Labelled photos from "dataset_split", an image-classification folder in 02Akshi/ManualDetection. The possible labels are: manual absent, manual present.

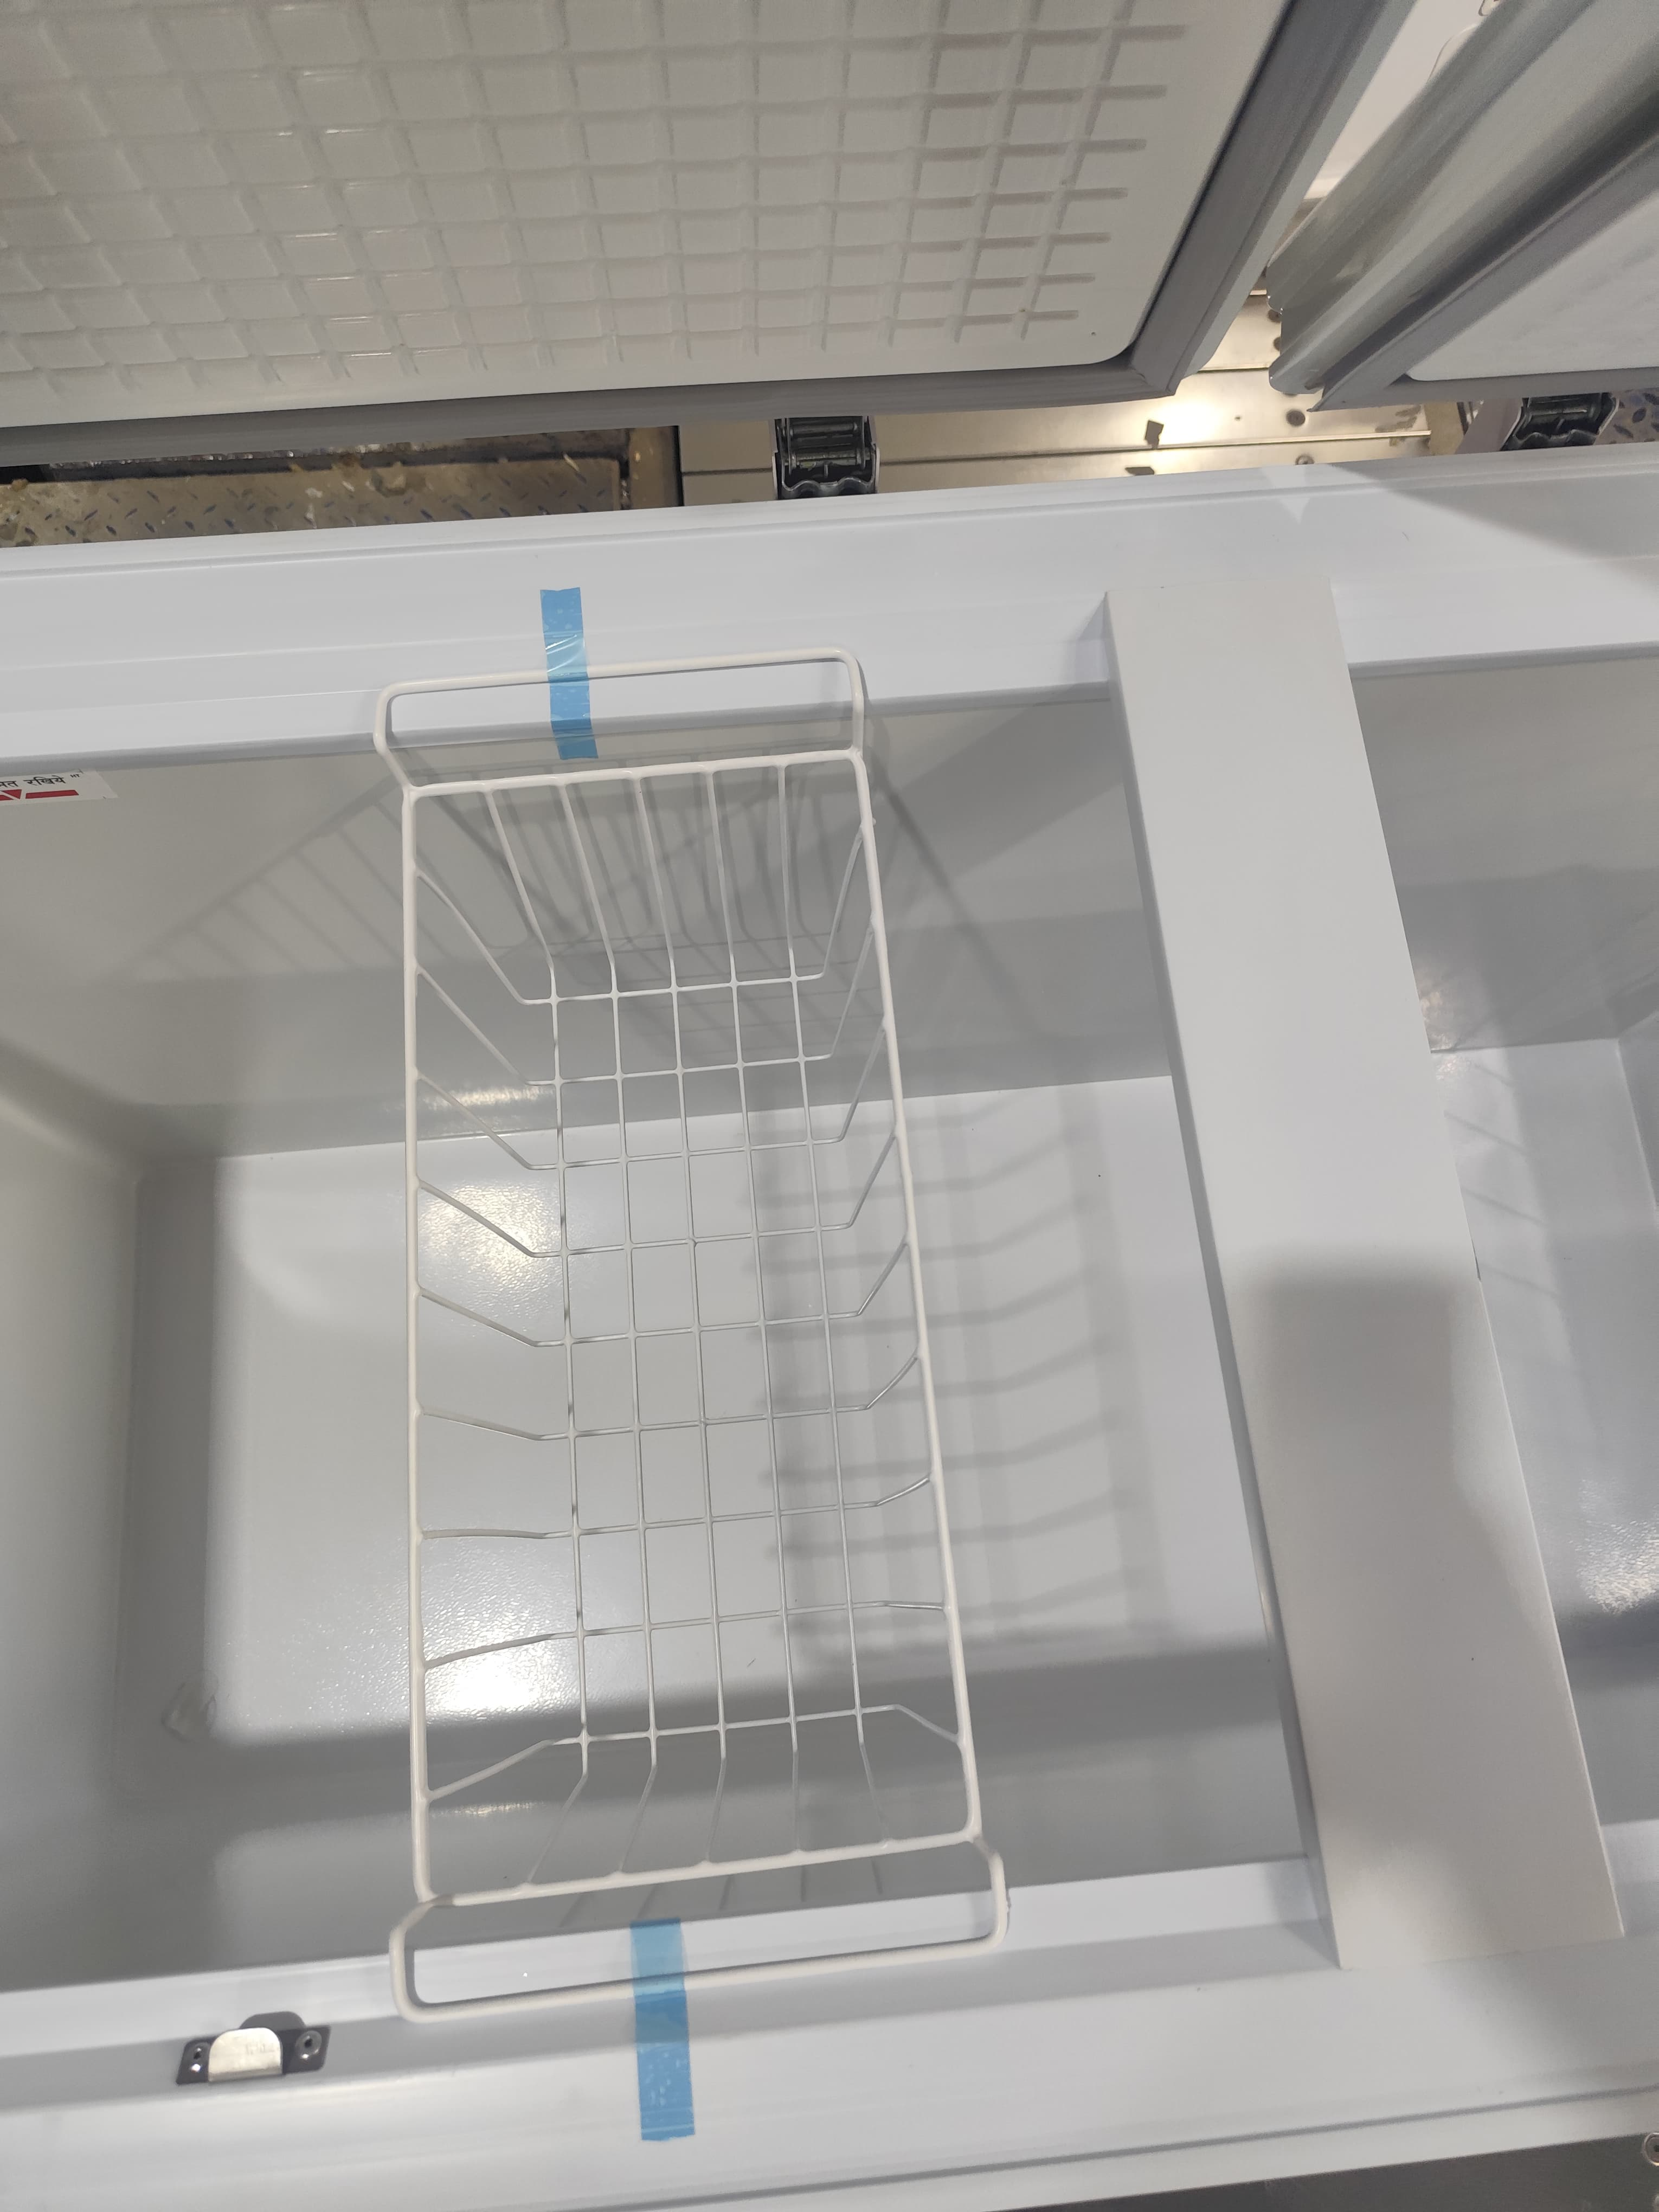
Label: manual absent

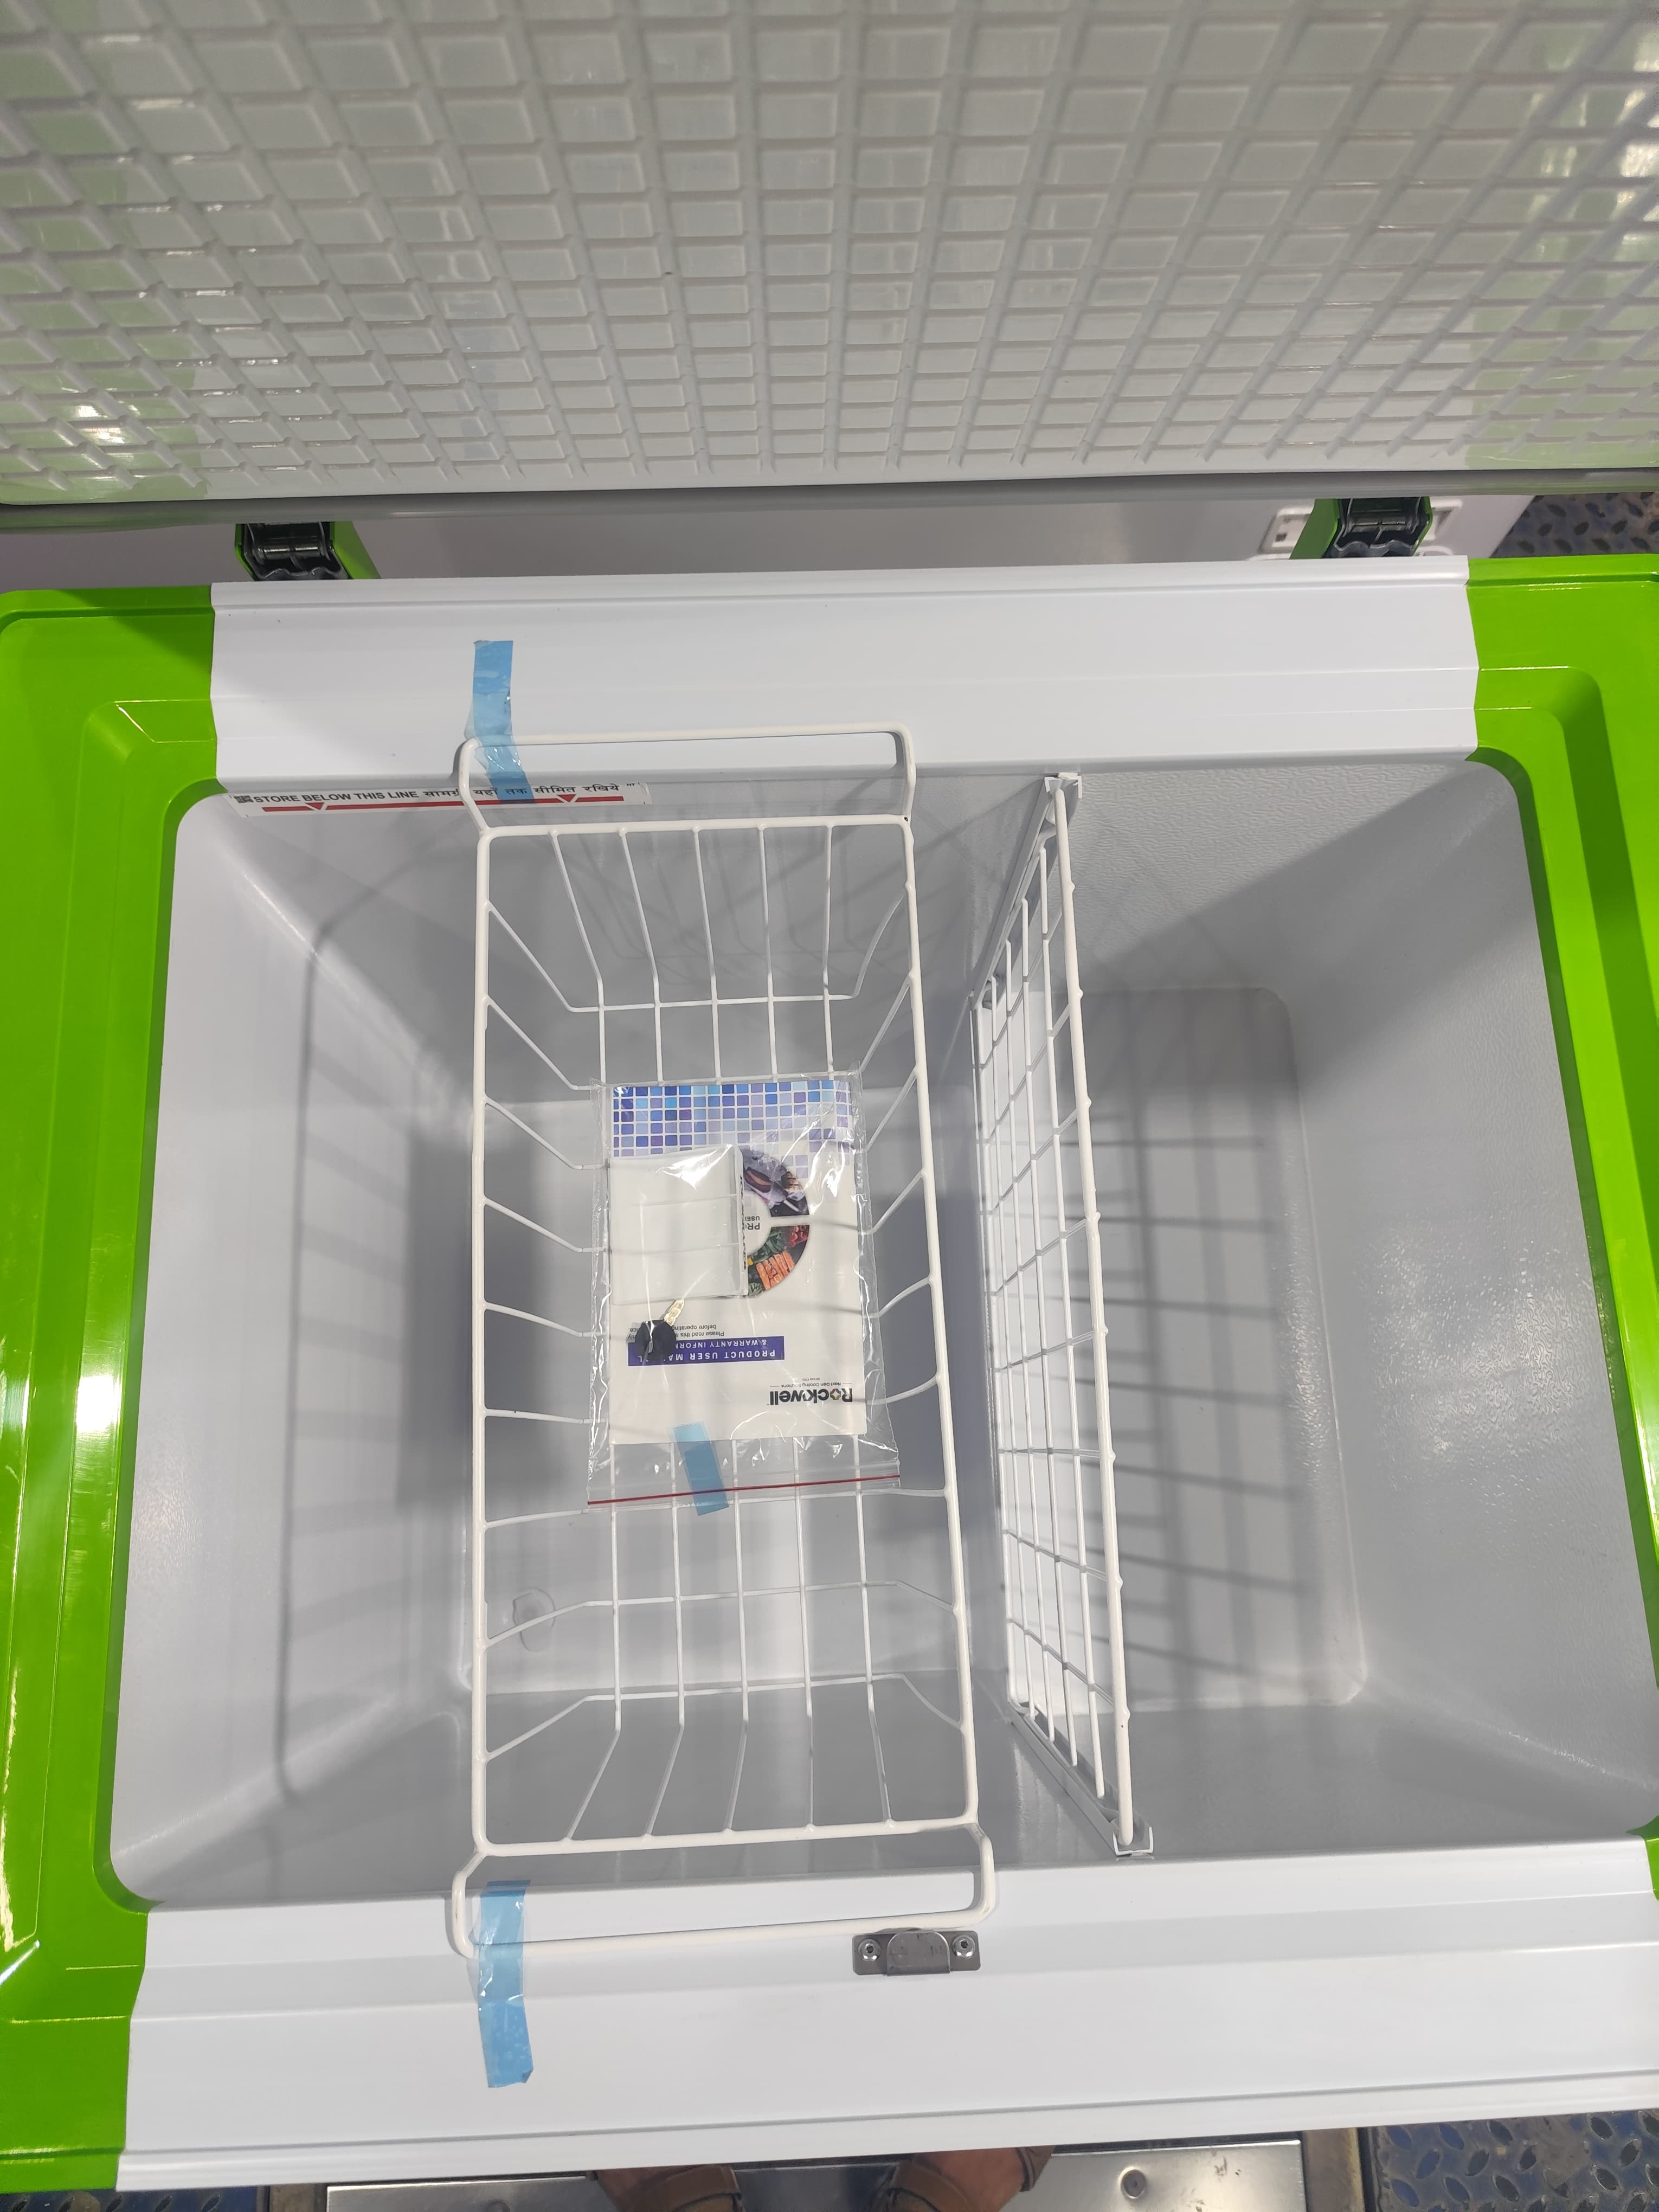
Label: manual present

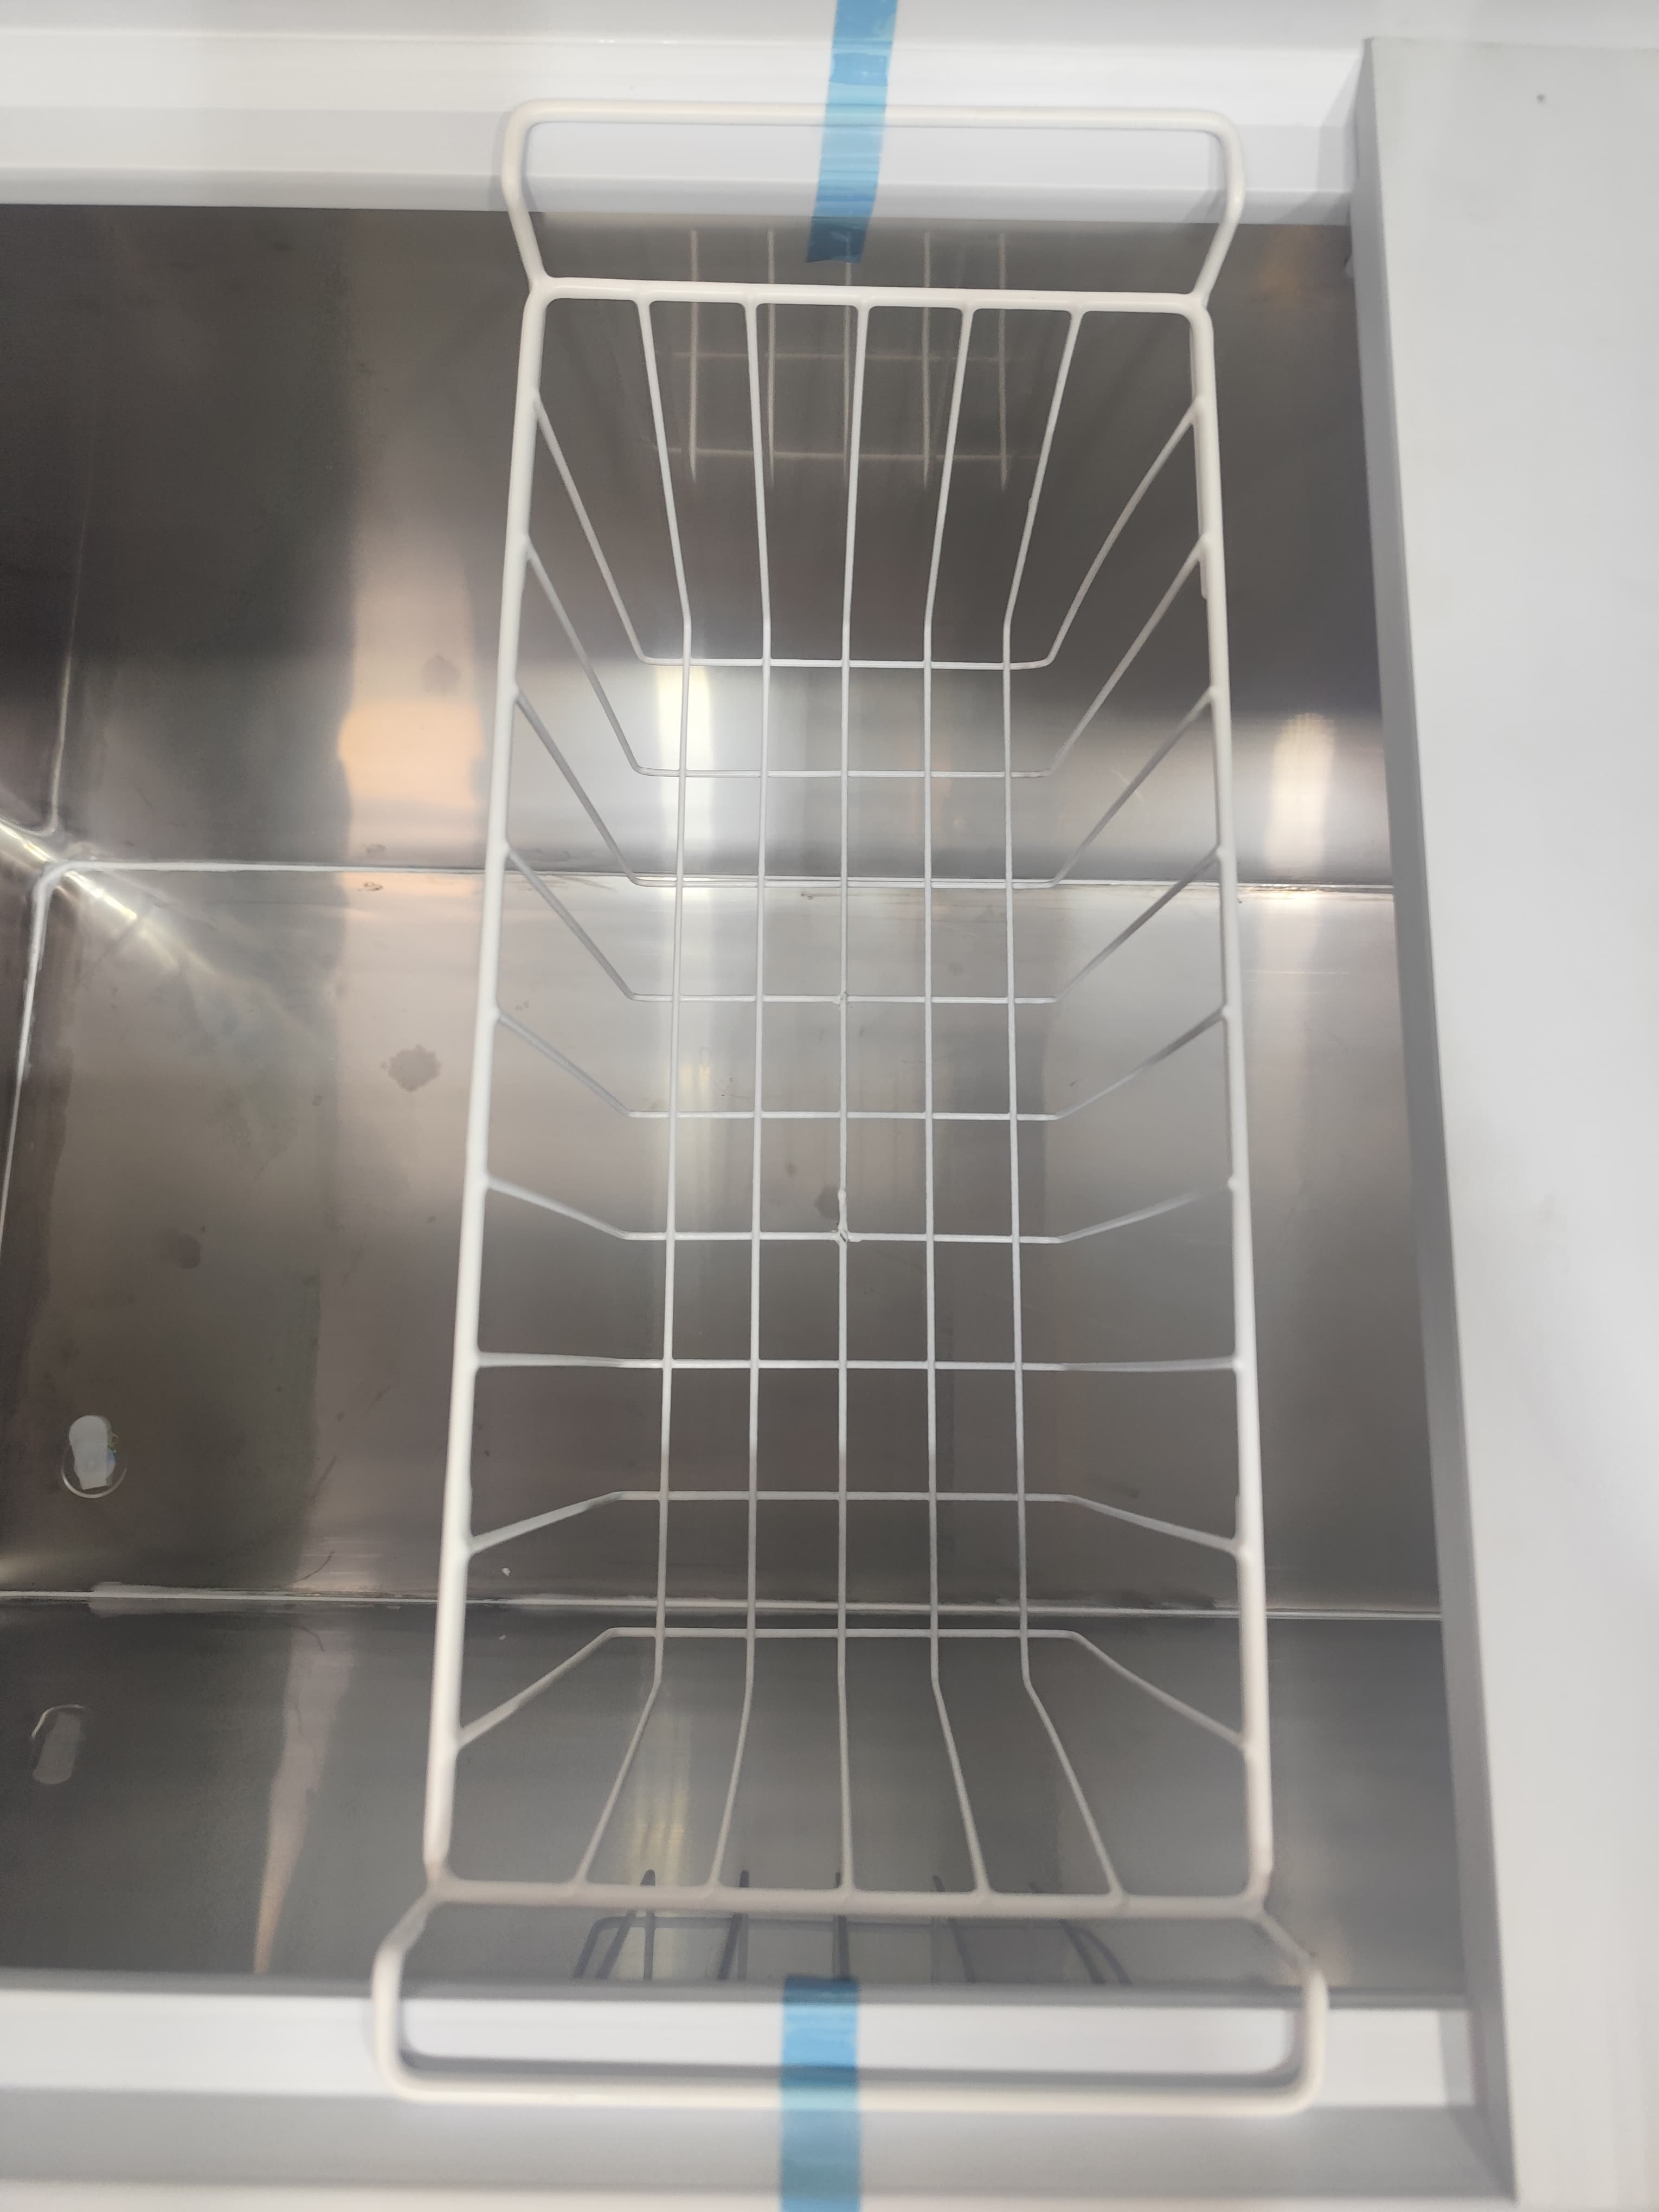
Label: manual absent

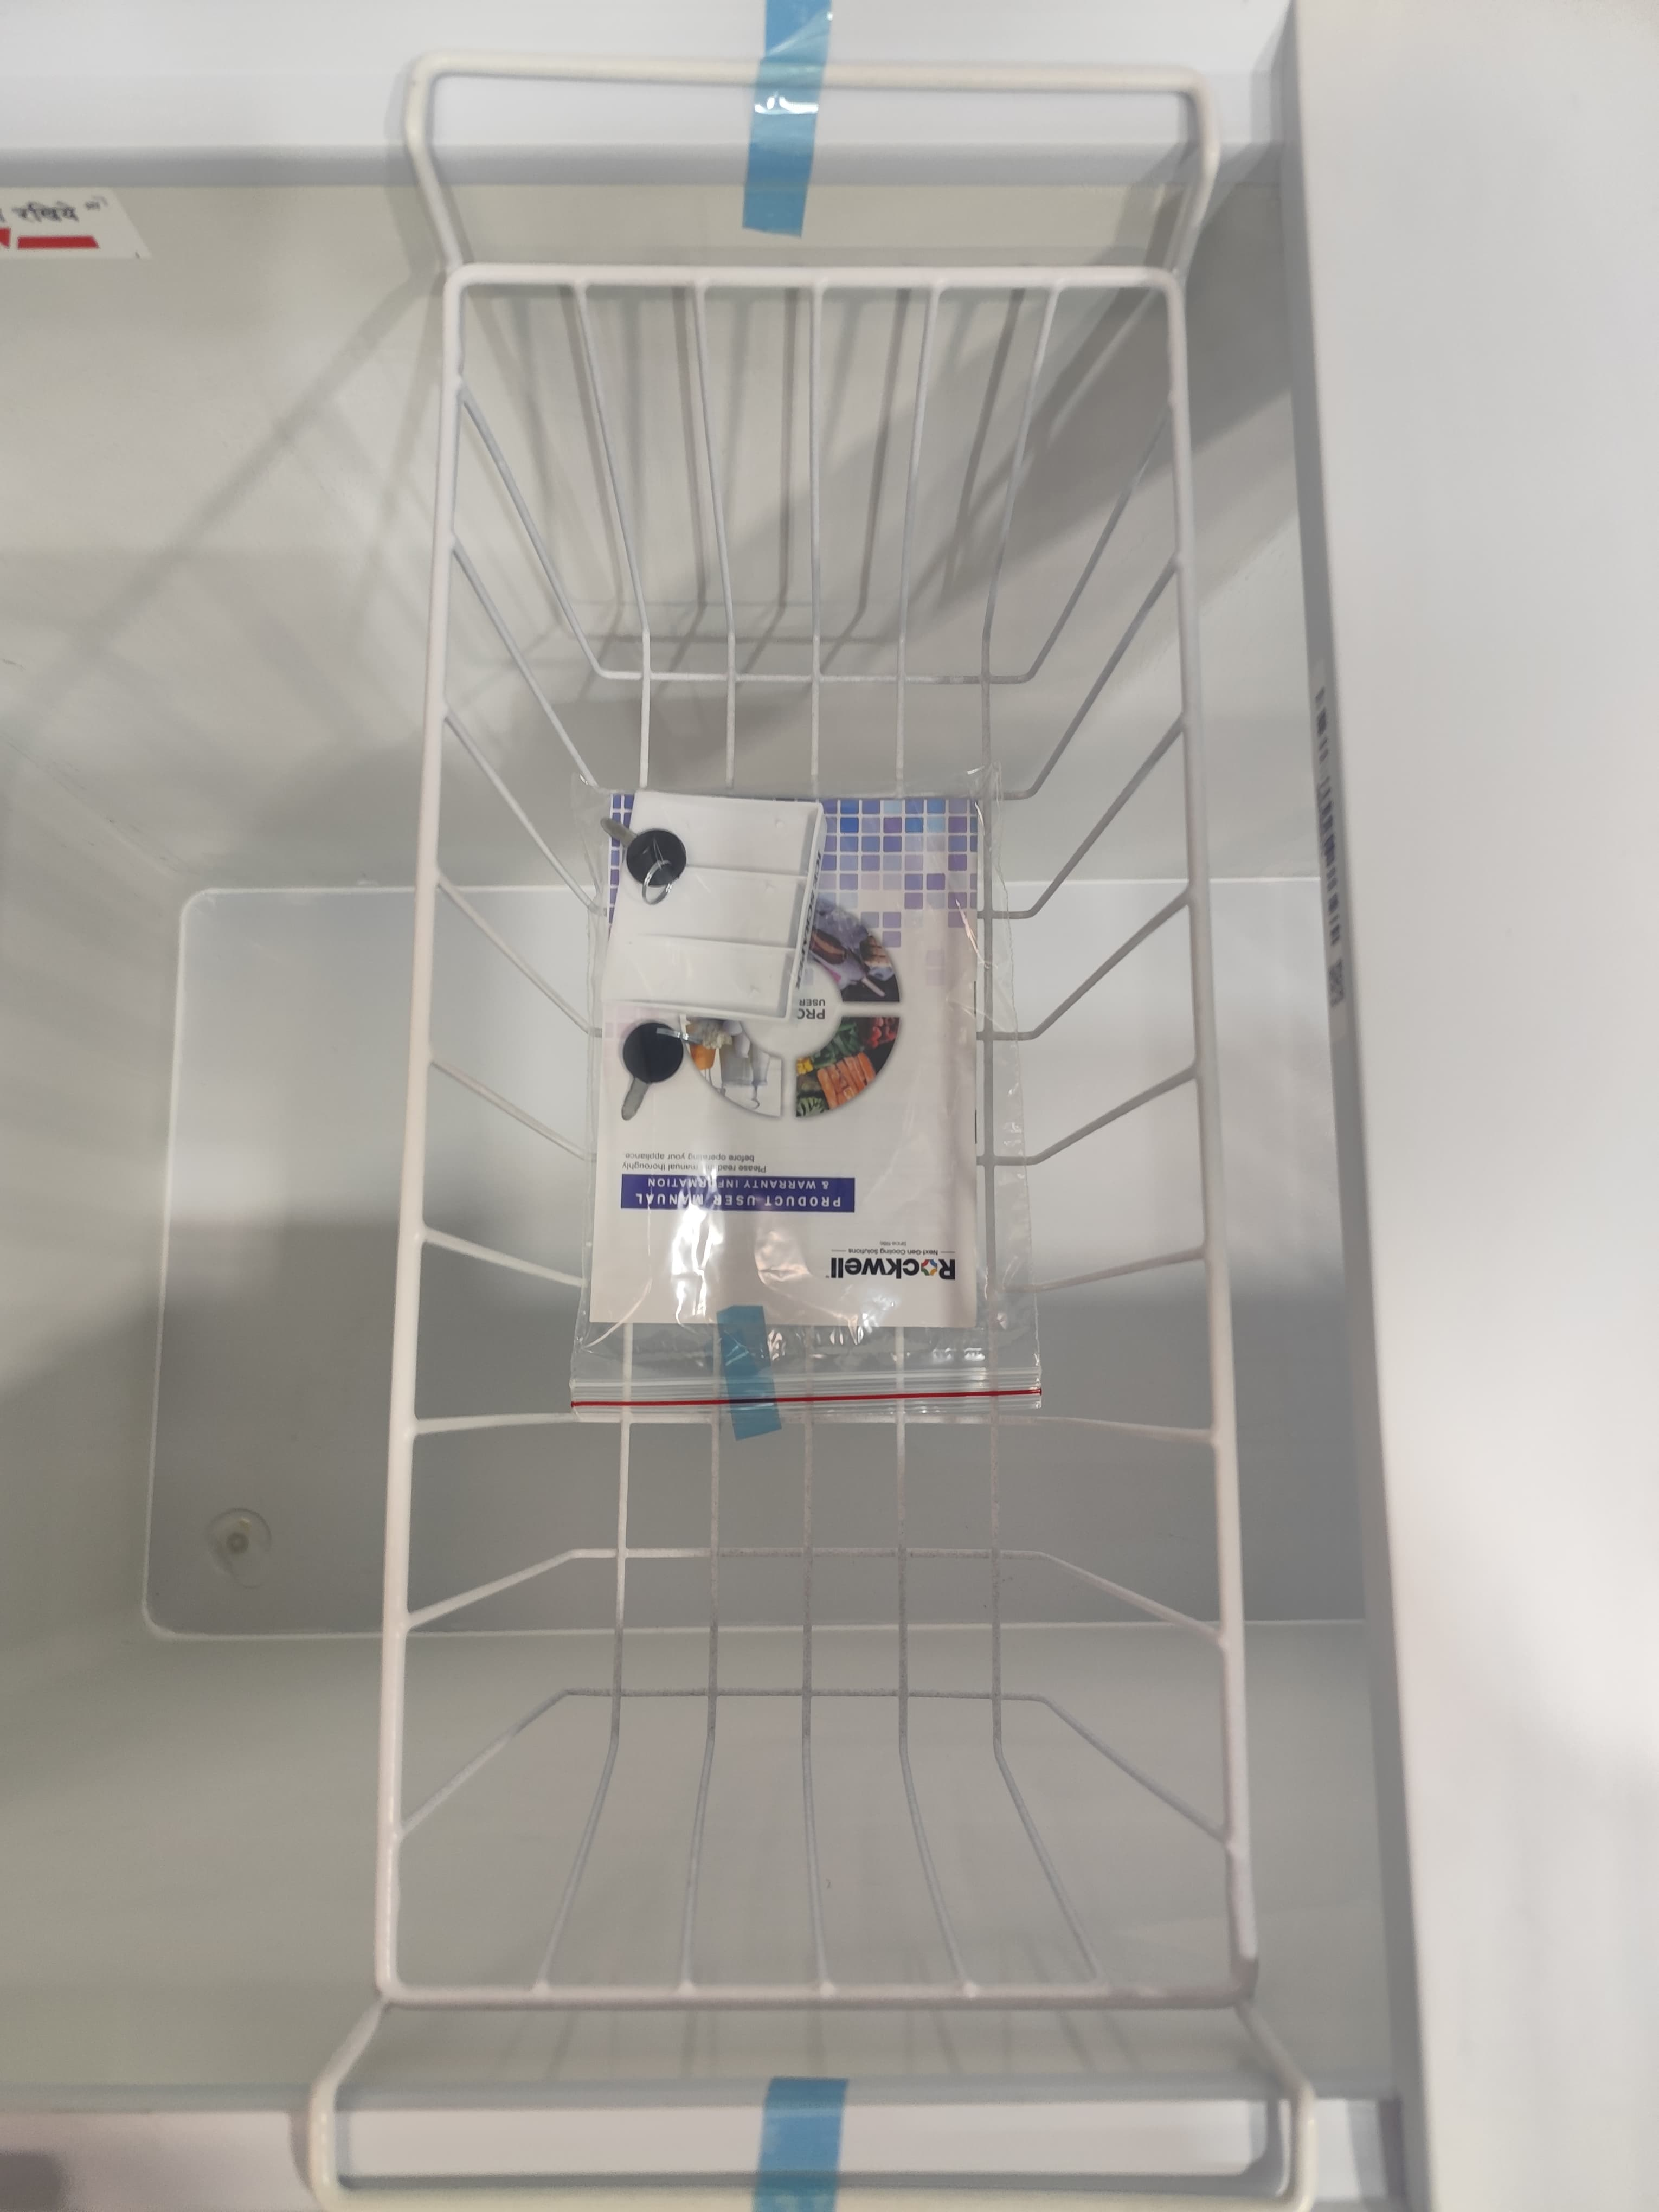
Label: manual present

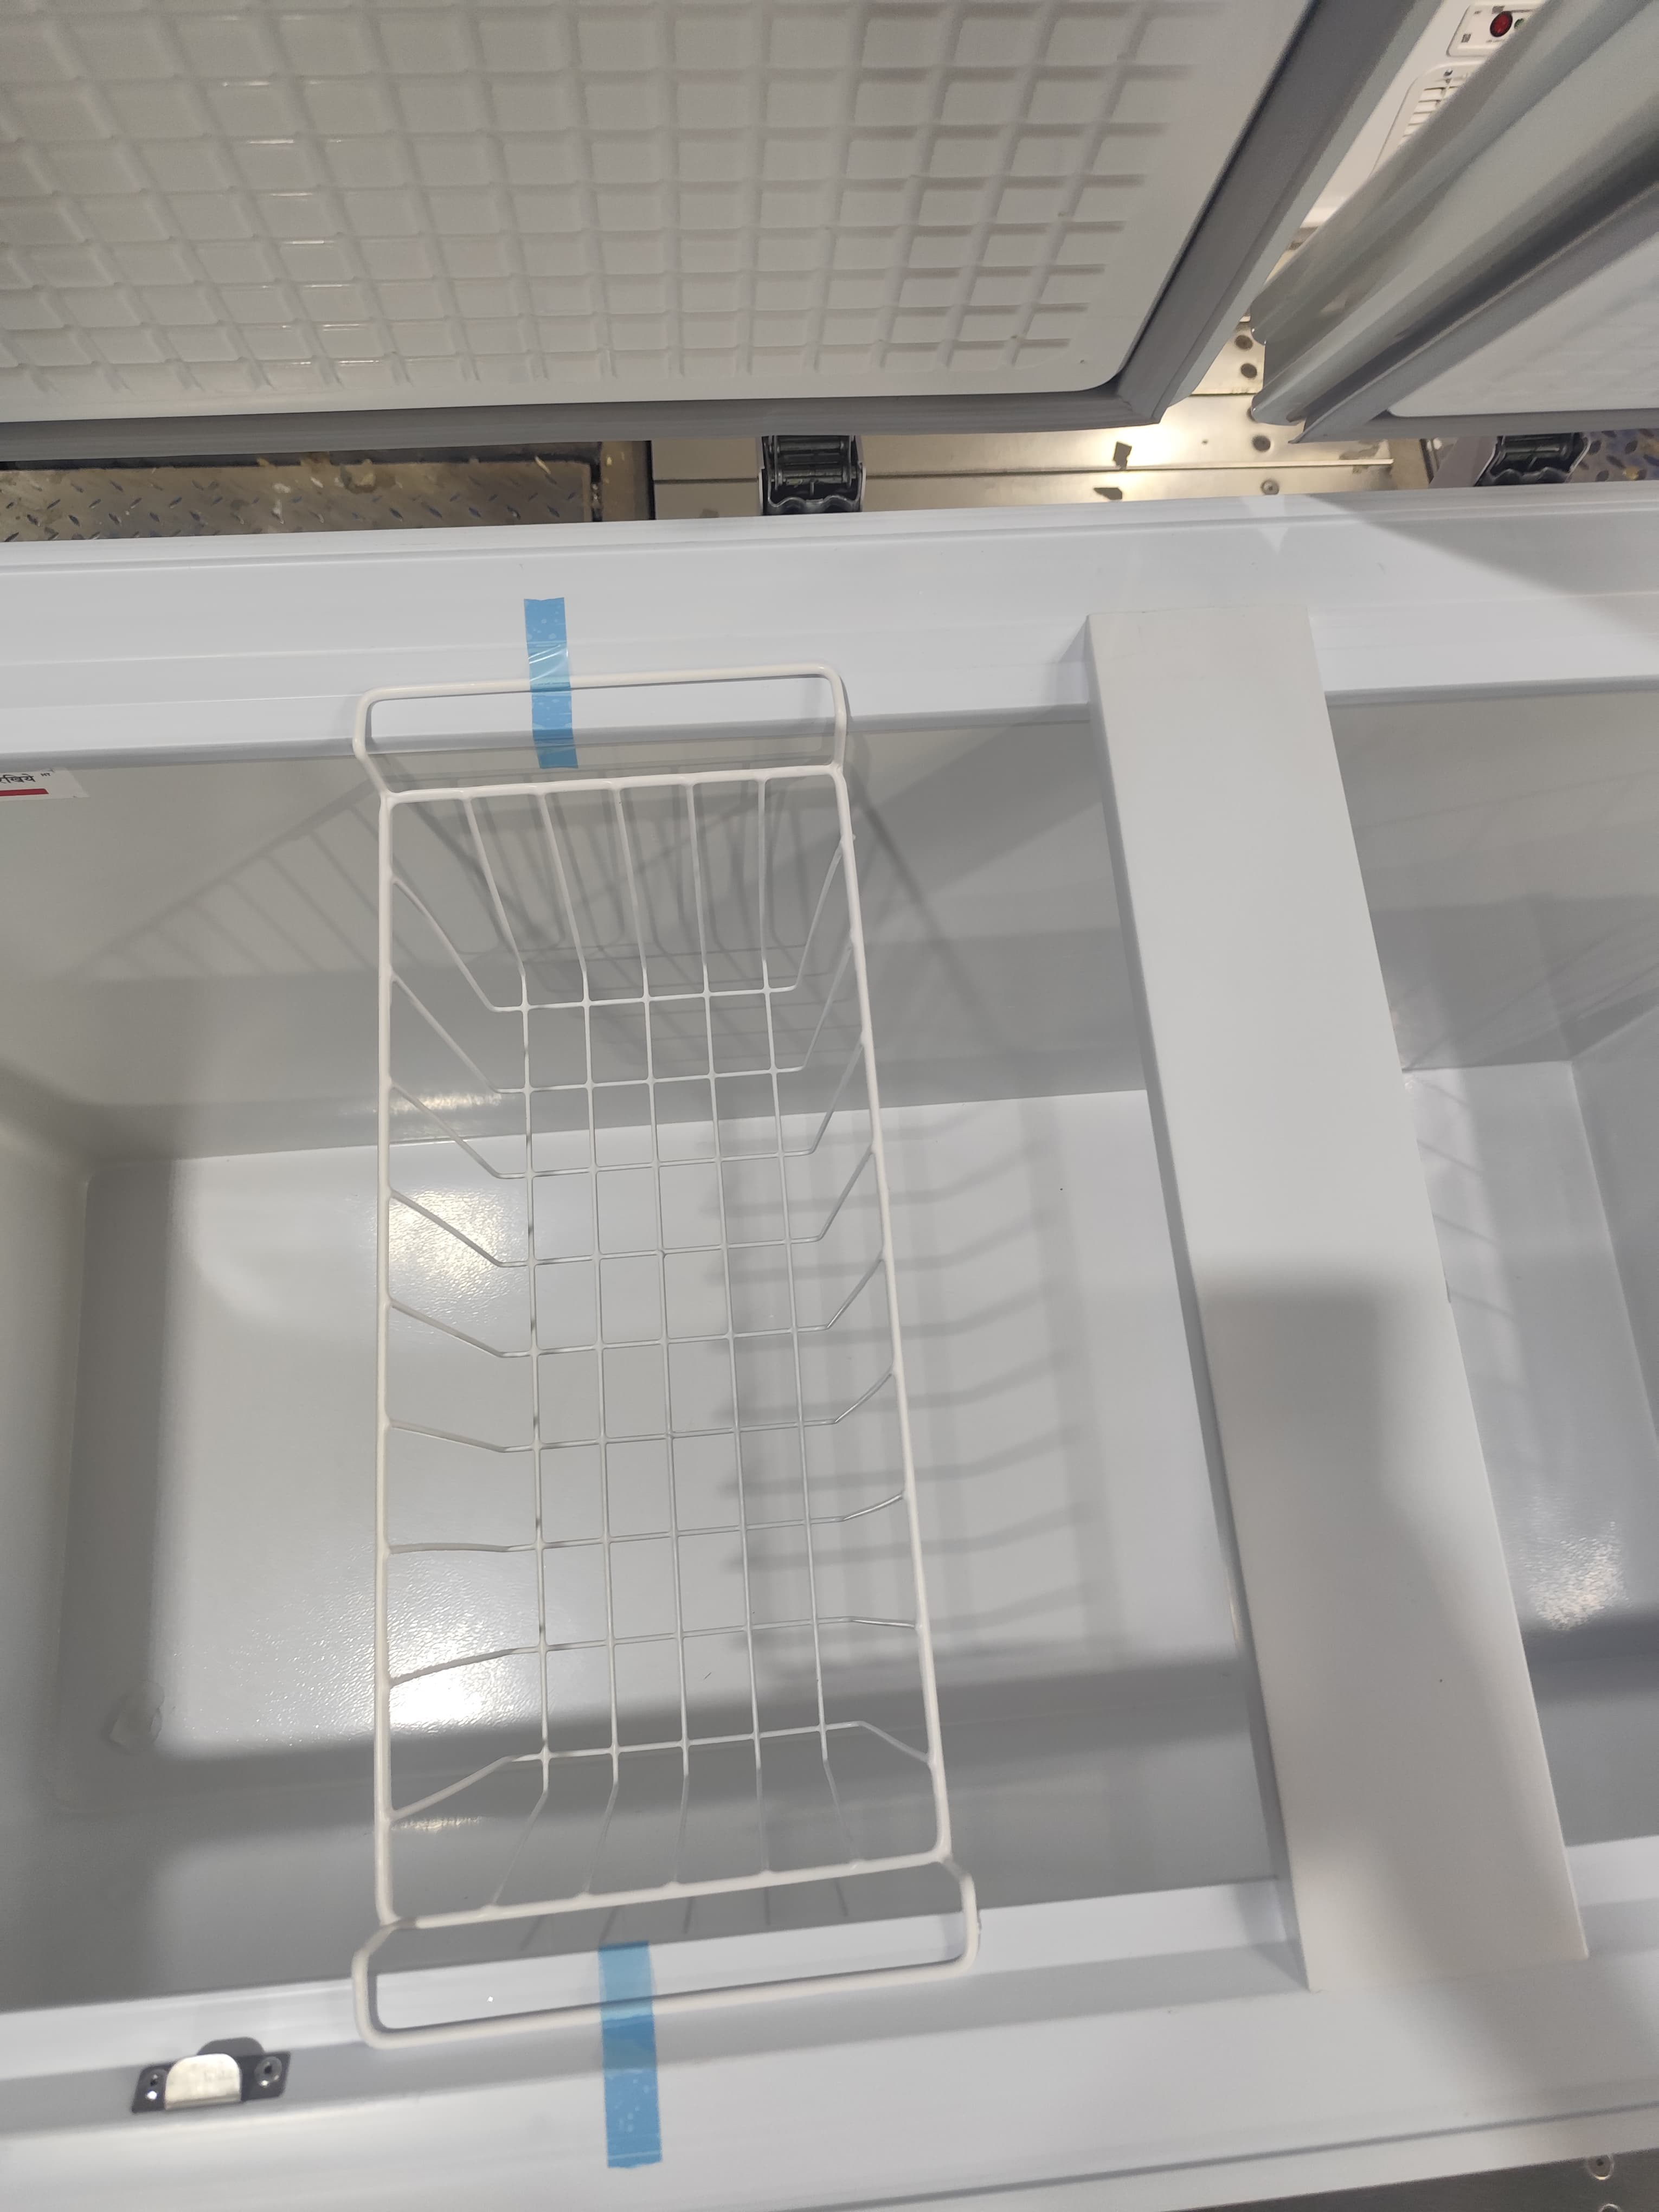
Label: manual absent

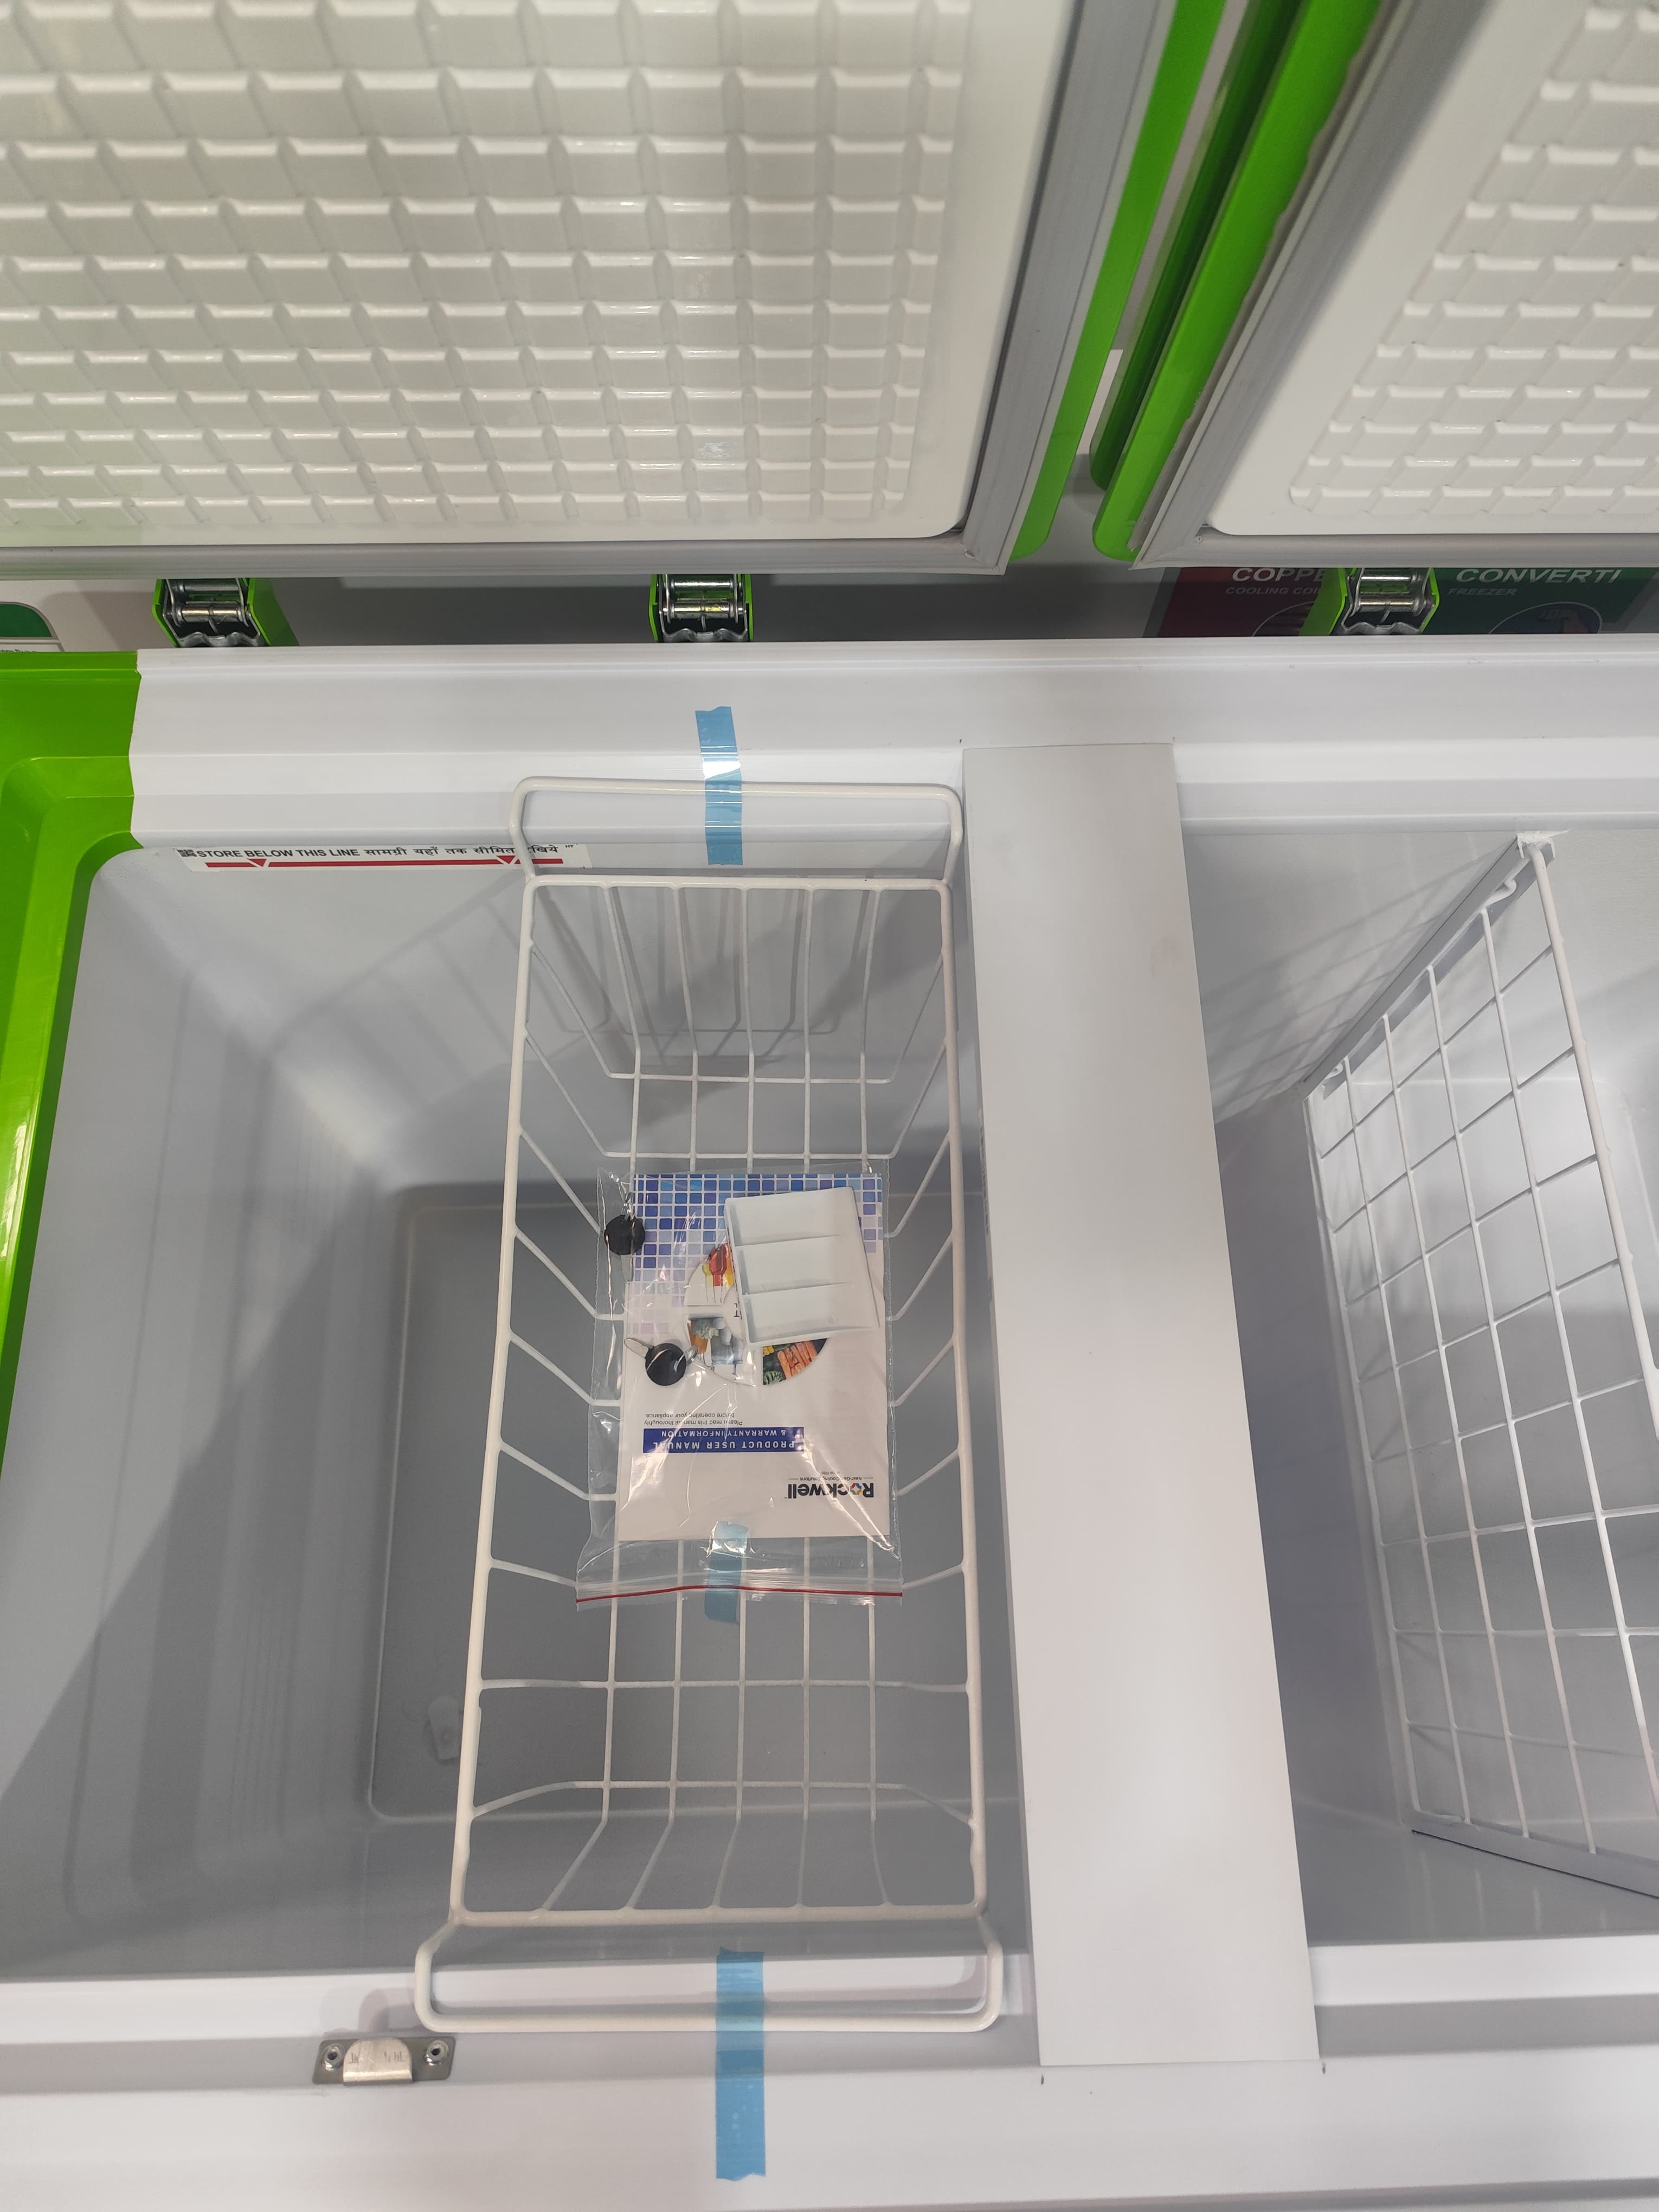
Label: manual present
